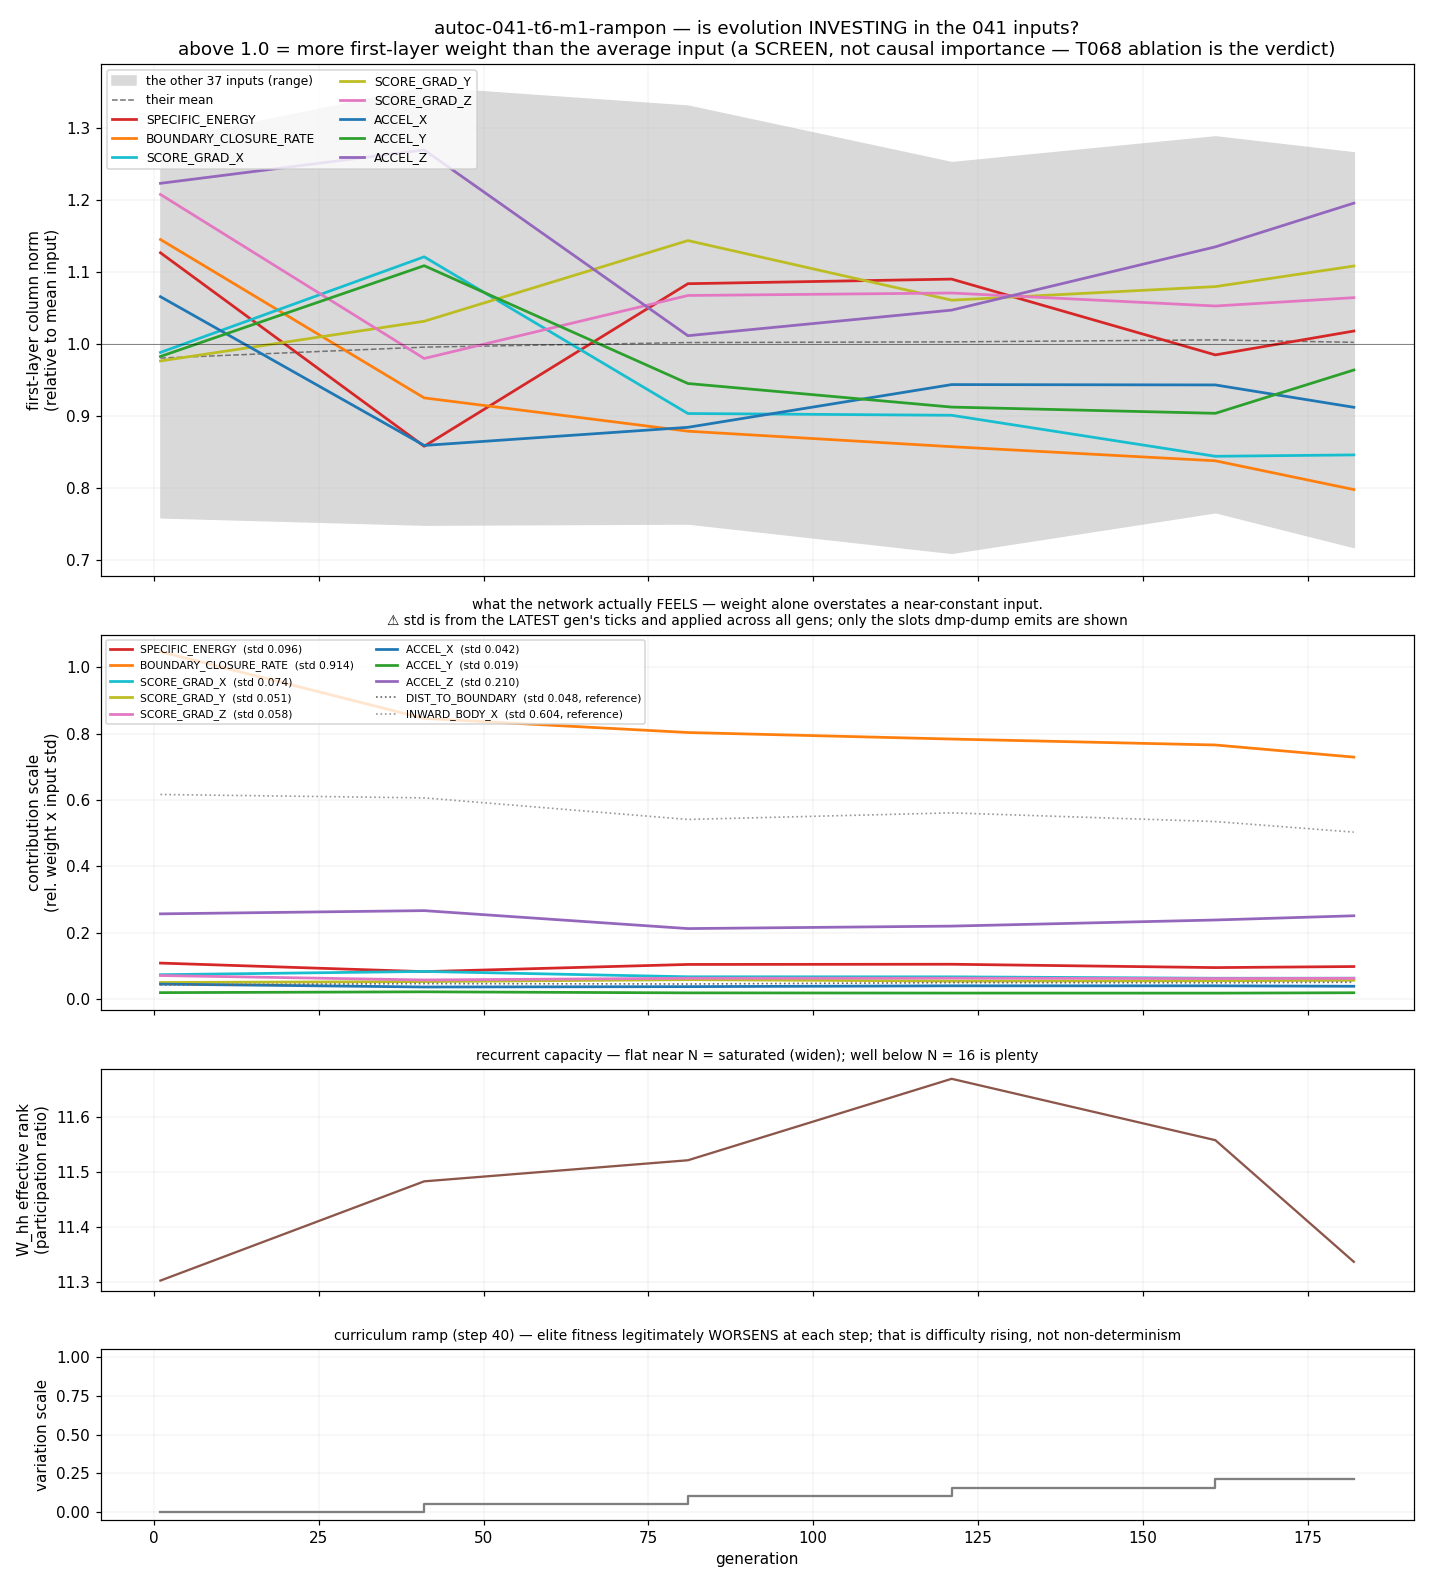

The table this chart was drawn from, first rows:
gen, eff_rank, variation_scale, TARGET_X_TM5, TARGET_X_TM4, TARGET_X_TM3, TARGET_X_TM2, TARGET_X_TM1, TARGET_X_NOW, TARGET_Y_TM5, TARGET_Y_TM4, TARGET_Y_TM3, TARGET_Y_TM2, TARGET_Y_TM1, TARGET_Y_NOW, TARGET_Z_TM5, TARGET_Z_TM4, TARGET_Z_TM3, TARGET_Z_TM2, TARGET_Z_TM1, TARGET_Z_NOW, DIST_TM5, DIST_TM4, DIST_TM3
1, 11.3, 0.0000, 1.19, 1.035, 1.111, 1.228, 1.165, 0.9908, 0.9634, 0.9751, 0.9968, 0.7838, 0.9158, 0.8131, 1.087, 0.8653, 0.9428, 1.098, 0.83, 1.086, 0.8059, 0.8192, 0.966
41, 11.48, 0.0526, 0.8123, 0.749, 0.8789, 1.006, 0.8954, 1.041, 1.119, 1.234, 1.015, 0.8301, 1.145, 1.174, 0.8877, 1.027, 1.137, 0.9972, 1.012, 0.83, 1.108, 1.022, 1.127
81, 11.52, 0.1053, 0.7787, 0.9384, 0.9769, 1.198, 0.9195, 0.9333, 1.105, 1.077, 1.074, 0.9857, 1.059, 1.279, 0.8648, 0.7506, 1.024, 1.043, 1.332, 0.8016, 1.2, 1.027, 0.9105
121, 11.67, 0.1579, 0.8024, 0.9764, 1.066, 1.143, 0.8969, 0.8853, 1.18, 1.077, 1.108, 1.066, 1.091, 1.232, 0.9448, 0.7097, 1.116, 1.006, 1.252, 0.8225, 1.169, 0.9998, 0.9534
161, 11.56, 0.2105, 0.8615, 1.064, 1.028, 1.151, 0.9099, 0.9482, 1.203, 1.07, 1.059, 0.9994, 1.11, 1.289, 0.9693, 0.7663, 1.035, 0.9655, 1.189, 0.7936, 1.123, 0.9856, 0.9958
182, 11.34, 0.2105, 0.9196, 1.043, 1.032, 1.173, 0.8862, 1.004, 1.208, 1.062, 1.02, 1.031, 1.123, 1.267, 1.017, 0.7646, 1.05, 0.9307, 1.153, 0.7727, 1.135, 0.9878, 0.9875
